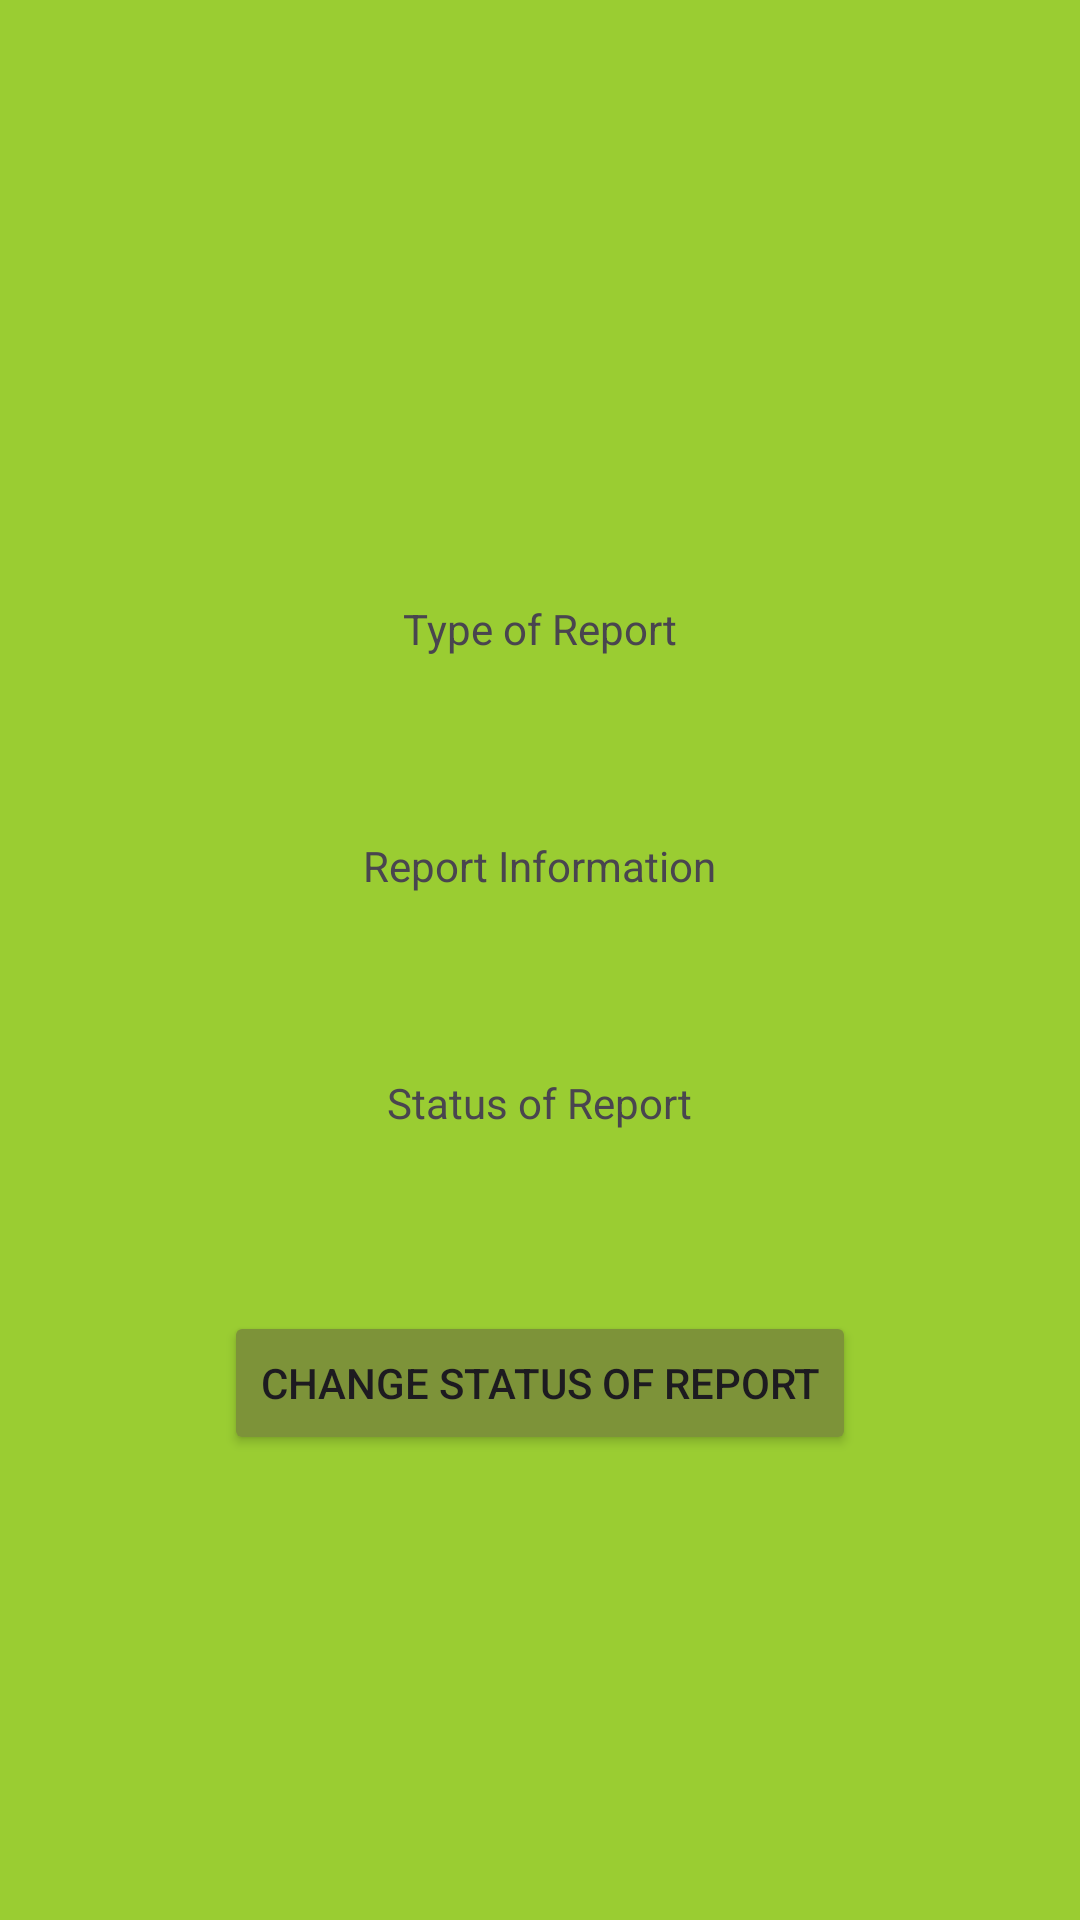

Here is an Android app screen rendered from its layout file. Give the layout XML and the strings, colors and styles it references.
<!-- AndroidManifest.xml: application theme Theme.SignInPage -->
<!-- res/layout/activity_admin_view_report.xml -->
<androidx.appcompat.widget.LinearLayoutCompat xmlns:android="http://schemas.android.com/apk/res/android"
    xmlns:app="http://schemas.android.com/apk/res-auto"
    xmlns:tools="http://schemas.android.com/tools"
    tools:context=".AdminViewReportActivity"
    android:orientation="vertical"
    android:layout_width="match_parent"
    android:layout_height="match_parent"
    android:background="#9acd32">
    <LinearLayout
        android:layout_width="match_parent"
        android:layout_height="match_parent"
        android:orientation="vertical">
        <TextView
            android:id="@+id/tvType"
            android:layout_width="wrap_content"
            android:layout_height="wrap_content"
            android:layout_gravity="center"
            android:text="Type of Report"
            android:layout_marginTop="200dp"
            android:layout_marginBottom="40dp"/>

        <TextView
            android:id="@+id/tvInformation"
            android:layout_width="wrap_content"
            android:layout_height="wrap_content"
            android:layout_gravity="center"
            android:text="Report Information"
            android:layout_marginTop="20dp"
            android:layout_marginBottom="40dp"/>

        <TextView
            android:id="@+id/tvStatus"
            android:layout_width="wrap_content"
            android:layout_height="wrap_content"
            android:layout_gravity="center"
            android:text="Status of Report"
            android:layout_marginTop="20dp"
            android:layout_marginBottom="40dp"/>

        <Button
            android:id="@+id/btnChangeStatus"
            android:layout_width="wrap_content"
            android:layout_height="wrap_content"
            android:layout_gravity="center"
            android:backgroundTint="#7d9339"
            android:text="Change Status of Report"
            android:layout_marginTop="20dp"
            android:layout_marginBottom="40dp"/>


        <LinearLayout
            android:layout_width="match_parent"
            android:layout_height="match_parent"
            android:orientation="horizontal">
            <ImageView
                android:id="@+id/imgOfReport"
                android:layout_width="wrap_content"
                android:layout_height="wrap_content"
                android:layout_weight="1"
                tools:srcCompat="@tools:sample/avatars"
                android:layout_gravity="center|bottom"
                android:layout_marginBottom="200dp"/>
        </LinearLayout>

    </LinearLayout>

</androidx.appcompat.widget.LinearLayoutCompat>
<!-- resources referenced by this layout -->
<resources>
  <style name="Theme.SignInPage" parent="Base.Theme.SignInPage" />
  <style name="Base.Theme.SignInPage" parent="Theme.Material3.DayNight.NoActionBar">
          
          
      </style>
</resources>
